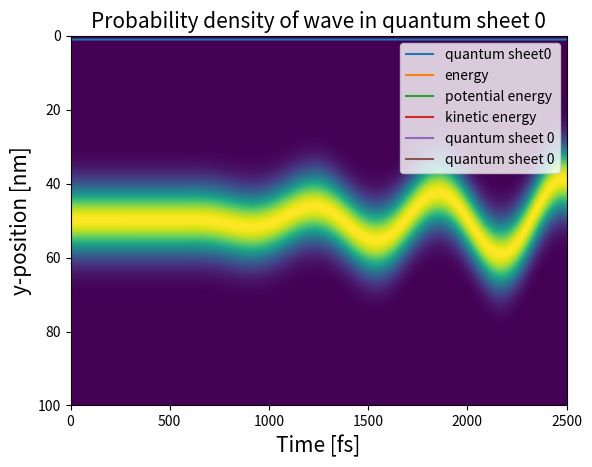

Python code for this plot:
import numpy as np
import matplotlib.pyplot as plt
from scipy import constants
from matplotlib.animation import FuncAnimation
from scipy.sparse import csr_matrix
from scipy.sparse.linalg import spsolve
from scipy.sparse import identity as sparse_identity
import time
from scipy.optimize import curve_fit

def potential_diag():
    V = np.zeros(n_y)
    for i in range(n_y):
        y = y_start + i*delta_y
        V[i] = (m/2)*(omega_HO**2)*(y**2)
    return V

#define (fundamental) constants : hbar,massas,lenghts
hbar = constants.hbar
m = 0.15*constants.m_e 
c = constants.c
q = -constants.e
mu = constants.mu_0
epsilon = constants.epsilon_0

L_x = 1000*10**(-6) # Length in the x-direction in meter. Not to be confused by Lx as defined in the assignment, which is the width of a quantum dot.
L_y = 100*10**(-9) # Length in the y-direction in meter
L_x_size_quantum_dot = 0.5*10**(-9)
N = 9*10**(27)
omega_HO = 10*10**(12) # frequency of the HO
f = 2 # factor by which the 'normal' width of the gaussian pulse is normalized
Eg_0 = 5*10**6*np.sqrt(f) # Amplitude of the PW-pulse if it is Gaussian
Es_0 = 1*10**5 # Amplitude of the PW-pulse if it is a sine wave
sigma_t = 10*10**(-15)*f # Width of the gaussian pulse
sigma_ramping = 30*10**(-15)
t0 = 20*10**(-15)*15 # Center of the gaussian pulse

alpha = 1 #should be between 0.9 and 1.1
omega_EM = alpha*omega_HO
#omega_EM = 7.5398*10**(15) # This makes the period equal to 500 time steps
delta_x = 1*10**(-6) # grid size in the x-direction in meter
delta_y = 0.5*10**(-9) # grid size in the y-direction in meter
n_y = int(L_y/delta_y) + 1 # Number of y grid cells
n_x = int(L_x/delta_x) + 1 # Number of x grid cells
t_sim = 10**(-12)*2.5 # Total simulated time in seconds
#provide location of structure through boundary of y-domain
y_start = -L_y/2
Courant = 1 # Courant number
delta_t_EM = 1/c*Courant*delta_x # time step based on the Courant number. With the current definitions, this means that delta_t = 1.6667*10**(-18)
Vmax = np.max(potential_diag())
delta_t_QM = 2*Courant/(8/3*hbar/m/delta_y**2 + Vmax/hbar)
delta_t = min(delta_t_EM, delta_t_QM)

n_t = int(t_sim/delta_t) # Total number of time steps
y_axis = np.linspace(y_start,y_start + (n_y-1)*delta_y,n_y)
x_axis = np.linspace(0, (n_x-1)*delta_x,n_x)

n_sheets = 1 # The number of wanted sheets of quantum dots


t0_gauss = t0//delta_t # Convert t0 to iteration number
sigma_gauss = sigma_t//delta_t # Convert sigma_gauss to iteration number

safe_frequency = 1 # All values are saved after this amount of time steps (except Norm, this is saved at all time steps)
safe_points = n_t//safe_frequency+1 # Denotes how many times the variables will be saved.

source = 'sine' # Type of EM wave. This should be either 'gaussian', 'sine', or 'None'
source_location = int(5*n_x/12) # Position of the source in the x-direction


x_place_qd = [(sheet+1)*L_x/(n_sheets+1) for sheet in range(n_sheets)] # place of the quantum dots. Should have length == n_sheets
#x_place_qd = [450*delta_x, 500*delta_x, 550*delta_x]

x_qd = [int(x_place_qd[sheet]/delta_x) for sheet in range(n_sheets)] # y-coordinate of the quantum dots. Should have length == n_sheets
#x_qd = [450, 500, 550] # y-coordinate of the quantum dots

starting_n_point = [(n_y//4 + sheet*n_y//24)*0 for sheet in range(n_sheets)] # starting points of the quantum dots. Should have length == n_sheets
#starting_n_point = [0, n_y//4, 0]


print(f'Zero-point energy is {omega_HO*hbar/2}')

coupling = True # Whether there is EM --> QM coupling
back_coupling = False # Whether there is QM --> EM coupling. This can only be True if coupling == True
gauge = 'velocity' # The gauge that will be used. This should be either 'length' or 'gauge'

norm_every_step = False # Denotes whether the wavefunction is normalized at every time step. Default is False.

def update_matrix():
    A = np.zeros((n_y,n_y))
    for i in range(n_y):
        A[i,i] = -30
        if i == n_y - 2:
            A[i,i-2] = -1
            A[i,i-1] = 16
            A[i,i+1] = 16
            A[i,0] = -1
        elif i == n_y - 1:
            A[i,i-2] = -1
            A[i,i-1] = 16
            A[i,0] = 16
            A[i,1] = -1
        else:
            A[i,i-2] = -1
            A[i,i-1] = 16
            A[i,i+1] = 16
            A[i,i+2] = -1

    A = csr_matrix(A)
    A.eliminate_zeros()
    return A

def update_matrix_velocity():
    A = np.zeros((n_y,n_y))
    B = np.zeros((n_y,n_y))
    for i in range(n_y):
        if i == n_y-1:
            A[i,i] = -30
            A[i,i-1] = 16
            A[i,0] = 16
            A[i,i-2] = -1
            A[i,1] = -1

            B[i,i-1] = -8
            B[i,0] = 8
            B[i,i-2] = 1
            B[i,1] = -1
        elif i == n_y-2:
            A[i,i] = -30
            A[i,i-1] = 16
            A[i,i+1] = 16
            A[i,i-2] = -1
            A[i,0] = -1

            B[i,i-1] = -8
            B[i,i+1] = 8
            B[i,i-2] = 1
            B[i,0] = -1
        else:
            A[i,i] = -30
            A[i,i-1] = 16
            A[i,i+1] = 16
            A[i,i-2] = -1
            A[i,i+2] = -1

            B[i,i-1] = -8
            B[i,i+1] = 8
            B[i,i-2] = 1
            B[i,i+2] = -1
    A = csr_matrix(A)
    A.eliminate_zeros()
    B = csr_matrix(B)
    B.eliminate_zeros()
    return A, B

def harmonic_potential_and_length():
    V = np.zeros((n_y,n_y))
    H_int = np.zeros((n_y,n_y))
    for i in range(n_y):
        y = y_start + i*delta_y
        V[i,i] = (m/2)*(omega_HO**2)*(y**2)
        H_int[i,i] = -q*y
    V = csr_matrix(V)
    V.eliminate_zeros()
    H_int = csr_matrix(H_int)
    H_int.eliminate_zeros()
    return V,H_int


def get_H_int(a):
    H_int = np.zeros((n_y,n_y))
    for i in range(n_y):
        y = y_start + i*delta_y
        H_int[i,i] = q**2/(2*m)*a**2
        H_int[i,i+1] = 0
    H_int = csr_matrix(H_int)
    H_int.eliminate_zeros()
    return H_int


def run(coupling):
    psi_r = np.zeros((n_y,safe_points,n_sheets))
    psi_im = np.zeros((n_y,safe_points,n_sheets))
    psi_squared = np.zeros((n_y, safe_points,n_sheets))
    psi_squared_cut = np.zeros((n_y, safe_points,n_sheets))
    Norm = np.zeros((n_t, n_sheets))

    ey = np.zeros((n_x, safe_points))
    hz = np.zeros((n_x, safe_points))

    A = update_matrix()
    V,H_int = harmonic_potential_and_length()
    V_diag = potential_diag()
    
    a_list = np.zeros((safe_points, n_sheets))
    a = np.zeros(n_sheets)

    if gauge == 'velocity':
        A_vel, B_vel = update_matrix_velocity()
        A_plus = -hbar*delta_t/(24*m*delta_y**2)*A_vel + V*delta_t/hbar
        B_matrix = q*delta_t/(24*m*delta_y)*B_vel


    psi_r_new = np.zeros((n_y, n_sheets))
    psi_im_new = np.zeros((n_y, n_sheets))

    for sheet in range(n_sheets):
        psi_r_new[:,sheet] = (m*omega_HO/(constants.pi*hbar))**(1/4)*np.exp(-m*omega_HO/2/hbar*(y_axis - starting_n_point[sheet]*delta_y)**2)
        psi_im_new[:,sheet] = np.zeros(n_y)

    psi_r[:,0,:] = psi_r_new
    psi_im[:,0,:] = psi_im_new
    Norm[0,:] = (np.sum(psi_r_new**2 + psi_im_new**2,0))*delta_y
    psi_squared_cut[:,0] = (psi_r_new)**2 + (psi_im_new)**2

    if gauge == 'velocity':
        a_squared_int = np.zeros(n_sheets)

    ey_new = np.zeros(n_x)
    hz_new = np.zeros(n_x)
    Jy = np.zeros(n_x)

    for i in range(1,n_t):
        ey_old = ey_new
        hz_old = hz_new
        psi_r_old = psi_r_new
        psi_im_old = psi_im_new

        hz_new = hz_old - delta_t/(mu*delta_x)*(ey_old - np.roll(ey_old, 1))

        Jy = np.zeros(n_x)
        if source == 'gaussian':
            if i > t0_gauss - 5*sigma_gauss and i < t0_gauss + 5*sigma_gauss:
                Jy[source_location] = -1110.6833660953741*np.sqrt(1/f)*Eg_0*np.exp(-(i-t0_gauss)**2/(2*sigma_gauss**2))
        elif source == 'sine':
            Jy[source_location] = -5308.993524411968*Es_0*np.sin(omega_EM*i*delta_t)*(1+np.tanh((i*delta_t-t0)/sigma_ramping))/2
        elif source == 'None':
            pass
        else:
            print('wrong source')

        if gauge == 'length':
            if coupling == False:
                for sheet in range(n_sheets):
                    psi_r_new[:,sheet] = psi_r_old[:,sheet] - hbar*delta_t*(A @ psi_im_old[:,sheet])/(24*m*(delta_y**2)) + delta_t*(V @ psi_im_old[:,sheet])/hbar
                    psi_im_new[:,sheet] = psi_im_old[:,sheet] + hbar*delta_t/24/(m*delta_y**2)*(A @ psi_r_new[:,sheet]) - delta_t/hbar*(V @ psi_r_new[:,sheet])
                ey_new = ey_old - delta_t/(epsilon*delta_x) * (np.roll(hz_new, -1) - hz_new) - (delta_t/epsilon)*Jy
            else:
                if back_coupling == False:
                    for sheet in range(n_sheets):
                        psi_r_new[:,sheet] = psi_r_old[:,sheet] - hbar*delta_t*(
                            -np.roll(psi_im_old[:,sheet],2)+16*np.roll(psi_im_old[:,sheet],1)-30*psi_im_old[:,sheet]+16*np.roll(psi_im_old[:,sheet],-1)-np.roll(psi_im_old[:,sheet],-2)
                            )/(24*m*(delta_y**2)) + delta_t*(V_diag*psi_im_old[:,sheet] - q*y_axis*ey_old[x_qd[sheet]]*psi_im_old[:,sheet])/hbar
                        psi_im_new[:,sheet] = psi_im_old[:,sheet] + hbar*delta_t/24/(m*delta_y**2)*(
                            -np.roll(psi_r_new[:,sheet],2)+16*np.roll(psi_r_new[:,sheet],1)-30*psi_r_new[:,sheet]+16*np.roll(psi_r_new[:,sheet],-1)-np.roll(psi_r_new[:,sheet],-2)
                            ) - delta_t/hbar*(V_diag*psi_r_new[:,sheet] - q*y_axis/2*(ey_old[x_qd[sheet]]+ey_new[x_qd[sheet]])*psi_r_new[:,sheet])
                    ey_new = ey_old - delta_t/(epsilon*delta_x) * (np.roll(hz_new, -1) - hz_new) - (delta_t/epsilon)*Jy
                else:
                    j_q = np.zeros(n_x)
                    for sheet in range(n_sheets):
                        psi_r_new[:,sheet] = psi_r_old[:,sheet] - hbar*delta_t*(
                            -np.roll(psi_im_old[:,sheet],2)+16*np.roll(psi_im_old[:,sheet],1)-30*psi_im_old[:,sheet]+16*np.roll(psi_im_old[:,sheet],-1)-np.roll(psi_im_old[:,sheet],-2)
                            )/(24*m*(delta_y**2)) + delta_t*(V_diag*psi_im_old[:,sheet] - q*y_axis*ey_old[x_qd[sheet]]*psi_im_old[:,sheet])/hbar
                        psi_im_new[:,sheet] = psi_im_old[:,sheet] + hbar*delta_t/24/(m*delta_y**2)*(
                            -np.roll(psi_r_new[:,sheet],2)+16*np.roll(psi_r_new[:,sheet],1)-30*psi_r_new[:,sheet]+16*np.roll(psi_r_new[:,sheet],-1)-np.roll(psi_r_new[:,sheet],-2)
                            ) - delta_t/hbar*(V_diag*psi_r_new[:,sheet] - q*y_axis*ey_old[x_qd[sheet]]*psi_r_new[:,sheet])
                        
                        j_q[x_qd[sheet]] = q*hbar*N*L_x_size_quantum_dot/(2*m*delta_x)*np.mean(psi_r_new[:,sheet]*np.roll(psi_im_new[:,sheet]+psi_im_old[:,sheet],-1) - np.roll(psi_r_new[:,sheet],-1)*(psi_im_new[:,sheet]+psi_im_old[:,sheet]))

                    ey_new = ey_old - delta_t/(epsilon*delta_x) * (np.roll(hz_new, -1) - hz_new) - (delta_t/epsilon)*Jy - delta_t/epsilon*j_q

        if gauge == 'velocity':
            if coupling == False:
                raise Exception("No coupling is not yet implemented in the velocity gauge. This can easily be done by specifying coupling = True, back_coupling = False, and source = 'None'.")
            else:
                if back_coupling == False:
                    ey_new = ey_old - delta_t/(epsilon*delta_x) * (np.roll(hz_new, -1) - hz_new) - (delta_t/epsilon)*Jy

                    for sheet in range(n_sheets):
                        a[sheet] += -ey_old[x_qd[sheet]]*delta_t

                        # B_plus = sparse_identity(n_y) + a[sheet]*B_matrix
                        # B_min = sparse_identity(n_y) - a[sheet]*B_matrix
                        B_plus = sparse_identity(n_y) - a[sheet]*B_matrix
                        B_min = sparse_identity(n_y) + a[sheet]*B_matrix

                        psi_r_new[:,sheet] = spsolve(B_plus, A_plus @ psi_im_old[:,sheet] + B_min @ psi_r_old[:,sheet])
                        psi_im_new[:,sheet] = spsolve(B_plus, -A_plus @ psi_r_new[:,sheet] + B_min @ psi_im_old[:,sheet])
                else:
                    j_q = np.zeros(n_x)
                    for sheet in range(n_sheets):
                        #B_plus = sparse_identity(n_y) + q*a[sheet]*delta_t/(24*m*delta_y)*B_vel
                        #B_min = sparse_identity(n_y) - q*a[sheet]*delta_t/(24*m*delta_y)*B_vel
                        B_plus = sparse_identity(n_y) - q*a[sheet]*delta_t/(24*m*delta_y)*B_vel
                        B_min = sparse_identity(n_y) + q*a[sheet]*delta_t/(24*m*delta_y)*B_vel

                        psi_r_new[:,sheet] = spsolve(B_plus, A_plus @ psi_im_old[:,sheet] + B_min @ psi_r_old[:,sheet])
                        psi_im_new[:,sheet] = spsolve(B_plus, -A_plus @ psi_r_new[:,sheet] + B_min @ psi_im_old[:,sheet])
                        j_q[x_qd[sheet]] = q*hbar*N*L_x_size_quantum_dot/(2*m*delta_x)*np.mean(psi_r_new[:,sheet]*np.roll(psi_im_new[:,sheet]+psi_im_old[:,sheet],-1) - np.roll(psi_r_new[:,sheet],-1)*(psi_im_new[:,sheet]+psi_im_old[:,sheet]))
                        j_q[x_qd[sheet]] += -(q**2*a[sheet]*N/m)*(L_x_size_quantum_dot/delta_x)

                    ey_new = ey_old - delta_t/(epsilon*delta_x) * (np.roll(hz_new, -1) - hz_new) - (delta_t/epsilon)*(Jy+j_q)
                    for sheet in range(n_sheets):
                        a[sheet] += -ey_new[x_qd[sheet]]*delta_t
            a_squared_int += a**2*delta_t

        if norm_every_step:
            norm_new = np.sqrt(np.sum(psi_r_old**2+psi_im_old**2)*delta_y,0)
            psi_r_new = np.divide(psi_r_new,norm_new)
            psi_im_new = np.divide(psi_im_new,norm_new)
            
        S = c*delta_t/delta_x
        ey_new[0] = ey_old[1] + (1-S)/(1+S)*(ey_old[0]-ey_new[1])
        ey_new[-1] = ey_old[-2] + (1-S)/(1+S)*(ey_old[-1]-ey_new[-2])

        if i % safe_frequency == 0:
            ey[:,i//safe_frequency] = ey_new
            hz[:,i//safe_frequency] = hz_new
            psi_squared_cut[:,i//safe_frequency] = (psi_r_new)**2 + (psi_im_new)**2

            if gauge == 'velocity':
                psi_L = np.exp(-1j*q**2/(2*m*hbar)*a_squared_int)*(psi_r_new + 1j*psi_im_new)
                psi_r[:,i//safe_frequency] = psi_L.real
                psi_im[:,i//safe_frequency] = psi_L.imag
                a_list[i//safe_frequency] = a
                #a_squared_integral_list[i//safe_frequency] = a_squared_int
            else:
                psi_r[:,i//safe_frequency] = psi_r_new
                psi_im[:,i//safe_frequency] = psi_im_new 
                a_list[i//safe_frequency] = a
            psi_squared[:,i//safe_frequency] = (psi_r_new)**2 + (psi_im_new)**2

        Norm[i,:] = (np.sum(psi_r_old**2 + psi_im_old**2,0))*delta_y

        if i%1000 == 0:
            print(f'Done iteration {i} of {n_t}')
    return psi_r,psi_im, Norm, ey, hz, psi_squared, psi_squared_cut, a_list


def expectation_value_position(psi_r, psi_im, y_axis):
    y_axis = np.transpose(np.array([[y_axis for t in range(safe_points)] for n in range(n_sheets)]))

    exp_pos = np.sum((psi_r**2 + psi_im**2) * y_axis * delta_y,0)
    return exp_pos

def expectation_value_momentum(psi_r, psi_im, a):
    exp_mom = np.sum(-1j*hbar*(psi_r - 1j*psi_im)*(np.roll(psi_r, -1,0) - psi_r + 1j*(np.roll(psi_im, -1,0) - psi_im)),0)
    exp_mom_2 = q*a
    return exp_mom + exp_mom_2

def expectation_value_kinetic_energy(psi_r, psi_im, a):
    exp_kin = -hbar**2/(2*m)*np.sum((psi_r - 1j*psi_im)*(np.roll(psi_r,1,0)+np.roll(psi_r,-1,0)-2*psi_r + 1j*(np.roll(psi_im,1,0)+np.roll(psi_im,-1,0)-2*psi_im)),0)/delta_y
    exp_kin_2 = -1j*hbar*q/m*a*np.sum((psi_r-1j*psi_im)*(psi_r+1j*psi_im - np.roll(psi_r+1j*psi_im, 1, 0)),0)
    exp_kin_3 = q**2/(2*m)*a**2

    return exp_kin + exp_kin_2 + exp_kin_3

def expectation_value_potential_energy(psi_r, psi_im):
    V = potential_diag()
    V = np.transpose(np.array([[V for t in range(safe_points)] for n in range(n_sheets)]))
    exp_pot = np.sum(((psi_r)**2 + (psi_im)**2)*V,0)*delta_y
    return exp_pot

def expectation_value_energy(psi_r, psi_im):
    exp_energy = np.sum(1j*hbar*(psi_r - 1j*psi_im)*(psi_r - np.roll(psi_r,1,1) + 1j*(psi_im - np.roll(psi_im,1,1))),0)*delta_y/(delta_t*safe_frequency)
    return exp_energy[1:-1]

def check_continuity_final(psi_r, psi_im):
    A, B = update_matrix_velocity()
    norm_list = np.zeros((n_t, n_y))
    for i in range(0,n_t): # The result should not be interpreted for i = 0

        psi_r_new = psi_r[:,i+1][:,0] # timestep i+3/2
        psi_im_new = psi_im[:,i][:,0] # timestep i+1
        psi_r_old = psi_r[:,i][:,0] # timestep i+1/2
        psi_im_old = psi_im[:,i-1][:,0] # timestep i

        psi_r_middle = (psi_r_new+psi_r_old)/2 # timestep i+1
        psi_im_middle = (psi_im_new+psi_im_old)/2 # timestep i+1/2

        psi_norm = (psi_r_middle**2 + psi_im_new**2) # at timestep i+1
        norm_list[i,:] = psi_norm

        J = (hbar/m)*(psi_r_old*(B @ psi_im_middle)-psi_im_middle*(B @ psi_r_old))/(12*delta_y)
        # the above was evaluated at timestep i+1/2, thus using psi_r_old and psi_im_middle

        dPdt = (psi_norm - norm_list[i-1,:])/(safe_frequency*delta_t) # evaluated at timestep i+1/2
        grad_J = (B @ J)/(12*delta_y) # Gradient of J
        results_cont = dPdt+grad_J
        rel_error = np.divide(results_cont, dPdt)
        plt.plot(y_axis[7:-7], rel_error[7:-7])
        plt.xlabel('y [m]', fontsize = 15)
        plt.ylabel('Relative error', fontsize = 15)
        plt.title('Checking of the continuity equation', fontsize = 15)
        plt.show()


psi_r,psi_im,norm,ey,hz,psi_squared,psi_squared_cut, a_list = run(coupling)

plt.plot([i*delta_t/10**(-15) for i in range(n_t)], norm, label = ['quantum sheet' + str(i) for i in range(n_sheets)])
plt.title('Norm of the wave functions')
plt.xlabel('Time [fs]')
plt.ylabel('Norm')
plt.legend()
plt.show()

#check_continuity_final(psi_r, psi_im)



print('started with energy')
exp_energy =  expectation_value_energy(psi_r, psi_im)
print('started with potential energy')
exp_pot =  expectation_value_potential_energy(psi_r, psi_im)
print('started with kinetic energy')
exp_kin =  expectation_value_kinetic_energy(psi_r, psi_im, a_list)

pos = expectation_value_position(psi_r, psi_im, y_axis)
mom = expectation_value_momentum(psi_r, psi_im, a_list)

for sheet in range(n_sheets):
    plt.plot([i*safe_frequency*delta_t/10**(-15) for i in range(safe_points-2)], exp_energy[:,sheet], label = 'energy')
    plt.plot([i*safe_frequency*delta_t/10**(-15) for i in range(safe_points)], exp_pot[:,sheet], label = 'potential energy')
    plt.plot([i*safe_frequency*delta_t/10**(-15) for i in range(safe_points)], exp_kin[:,sheet], label = 'kinetic energy')
    plt.title(f'expectation value of the energy of quantum sheet {sheet}', fontsize = 15)
    plt.xlabel('Time [fs]', fontsize = 15)
    plt.ylabel('Energy [J]', fontsize = 15)
    plt.legend()
    plt.show()


"""
# Fitting of the exponential

def exponential(x, y0, a, b):
    return y0 + a*np.exp(-b*x)

curve_fit_x = [i*safe_frequency*delta_t/10**(-15) for i in range(safe_points-2)]
params, cov = curve_fit(exponential, curve_fit_x, exp_energy[:,0], p0 = [5.7*10**(-22), 4.35*10**(-21), 6.3*10**(-4)])
print(f'params are {params}')
print(f'cov is {cov}')

for sheet in range(n_sheets):
    plt.plot([i*safe_frequency*delta_t/10**(-15) for i in range(safe_points-2)], exp_energy[:,sheet], label = 'energy')
    plt.plot([i*safe_frequency*delta_t/10**(-15) for i in range(safe_points)], exp_pot[:,sheet], label = 'potential energy')
    plt.plot([i*safe_frequency*delta_t/10**(-15) for i in range(safe_points)], exp_kin[:,sheet], label = 'kinetic energy')
    plt.plot(curve_fit_x, [exponential(x, params[0], params[1], params[2]) for x in curve_fit_x], label = 'fitted energy')
    plt.title(f'expectation value of the energy of quantum sheet {sheet}')
    plt.xlabel('Time [fs]')
    plt.ylabel('Energy [J]')
    plt.legend()
    plt.show()

"""



plt.plot([i*safe_frequency*delta_t/10**(-15) for i in range(safe_points)], pos, label = ['quantum sheet ' + str(i) for i in range(n_sheets)])
plt.title('expectation value of the position')
plt.xlabel('Time [fs]')
plt.ylabel('X [m]')
plt.legend()
plt.show()

plt.plot([i*safe_frequency*delta_t/10**(-15) for i in range(safe_points)], mom, label = ['quantum sheet ' + str(i) for i in range(n_sheets)])
plt.title('expectation value of the momentum')
plt.xlabel('Time [fs]')
plt.ylabel('P [kg m/s]')
plt.legend()
plt.show()


for sheet in range(n_sheets):
    plt.imshow(psi_squared_cut[:,:,sheet], extent=[0,int(t_sim*10**(15)),int(L_y*10**(9)),0], aspect='auto')
    plt.title(f'Probability density of wave in quantum sheet {sheet}', fontsize = 15)
    plt.xlabel('Time [fs]', fontsize = 15)
    plt.ylabel('y-position [nm]', fontsize = 15)
    plt.show()


animation_speed = 2500//safe_frequency # speed of the animation

fig, ax = plt.subplots()
ax.set_xlabel('x position [m]', fontsize = 15)
#ax.set_aspect('equal', adjustable='box')
def animate(i):
    ax.clear()
    ax.set_ylabel('ey [V/m]', fontsize = 15)
    ax.plot(x_axis, ey[:,int(i*animation_speed)], c = 'black')
    for sheet in range(n_sheets):
        ax.axvline(x = x_place_qd[sheet], c = 'red', label = f'quantum dot {sheet}')
    ax.set_title(f'timestep = {int(i*animation_speed*safe_frequency)}. Time = {round(delta_t/10**(-15)*i*animation_speed*safe_frequency,3)} fs', fontsize = 15)
    ax.set_xlabel('x-position [m]', fontsize = 15)
    ax.set_ylabel('ey field [V/m]', fontsize = 15)
    plt.legend()

anim = FuncAnimation(fig, animate)
plt.show()


animation_speed = 2500//safe_frequency # speed of the animation

fig, ax = plt.subplots()
#ax.set_aspect('equal', adjustable='box')
def animate(i):
    ax.clear()
    ax.plot(y_axis, psi_r[:,int(i*animation_speed)]**2 + psi_im[:,int(i*animation_speed)]**2, label = ['quantum sheet ' + str(i) for i in range(n_sheets)])
    ax.set_title(f'timestep = {int(i*animation_speed*safe_frequency)}. Time = {round(delta_t/10**(-15)*i*animation_speed*safe_frequency,3)} fs')
    ax.set_xlabel('y-position [m]')
    ax.set_ylabel('Probability density')
    plt.legend()
anim = FuncAnimation(fig, animate)
plt.show()